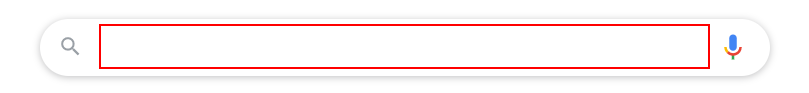
Task: Contains all of the projects that are implemented in the UiPath Developer Foundation course pathway.
Workflow: Problem5

Step 1: type "[InputCity+ " weather"+"[k(enter)]"]" into the text box in window 'Google' (chrome.exe)

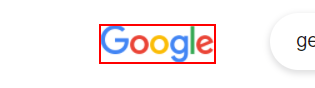
Step 2: Find Element 'IMG' on the image

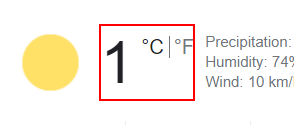
Step 3 [then]: get-text from the element
